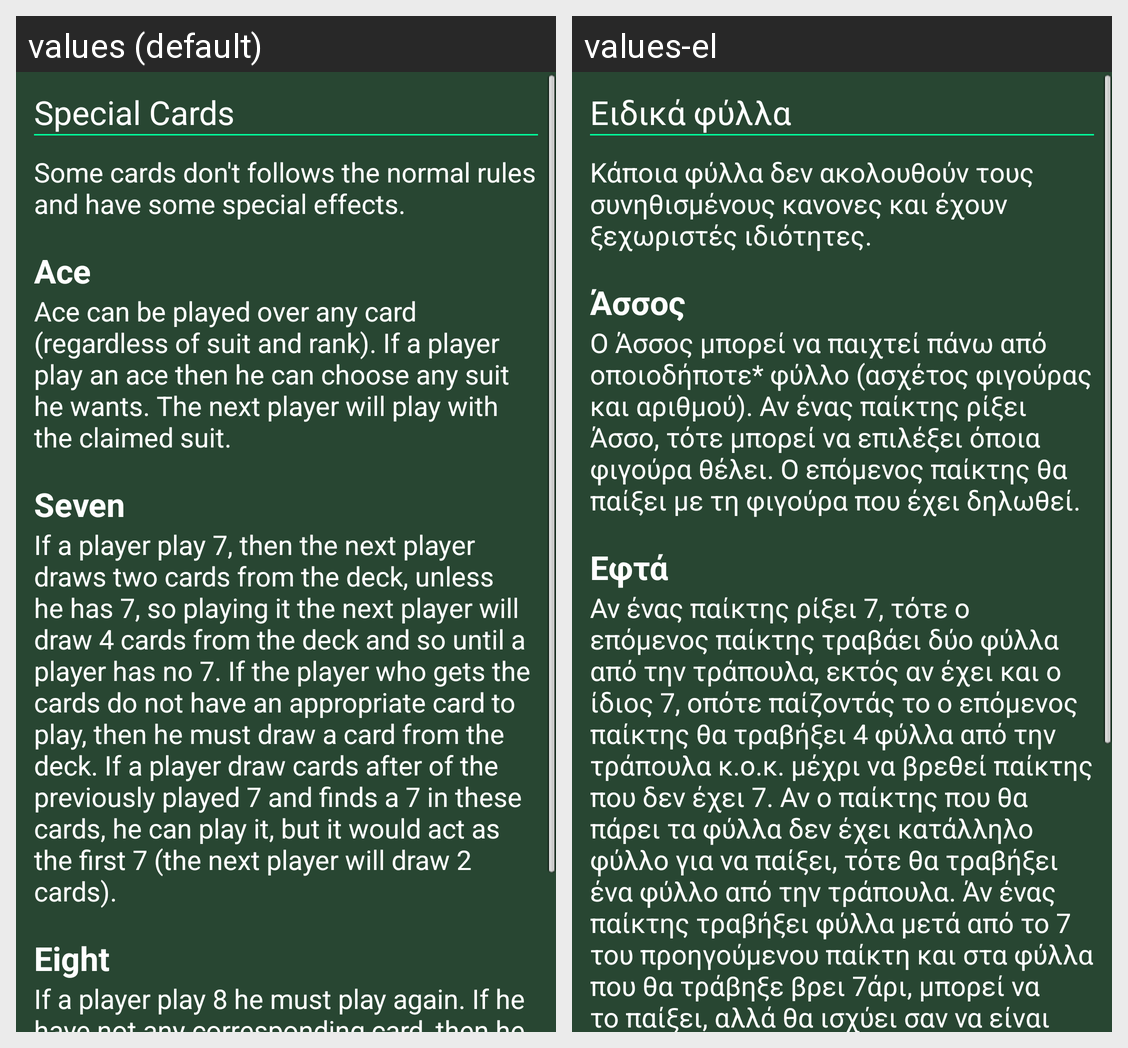

Strings drawn on this Android screen and how each of the app's shown locales translates them:
Android screen res/layout/how_page3.xml rendered under 2 locales, left to right: values (default), values-el. Device: Nexus 5 (rendered at 1080×1920; each locale shown at half size, 540×960, under a caption strip naming it); theme devn_theme.
Strings drawn on this screen, with the default value and each locale's value (text and hints the layout hard-codes, and strings that could not be matched under every locale, appear in the picture but are not listed):

how_special_card_title
  values: Special Cards
  values-el: Ειδικά φύλλα

how_special_card_content
  values: Some cards don't follows the normal rules and have some special effects.
  values-el: Κάποια φύλλα δεν ακολουθούν τους συνηθισμένους κανονες και έχουν ξεχωριστές ιδιότητες.

how_special_card_ace_title
  values: Ace
  values-el: Άσσος

how_special_card_ace_content
  values: Ace can be played over any card (regardless of suit and rank). If a player play an ace then he can choose any suit he wants. The next player will play with the claimed suit.
  values-el: Ο Άσσος μπορεί να παιχτεί πάνω από οποιοδήποτε* φύλλο (ασχέτος φιγούρας και αριθμού). Αν ένας παίκτης ρίξει Άσσο, τότε μπορεί να επιλέξει όποια φιγούρα θέλει. Ο επόμενος παίκτης θα παίξει με τη φιγούρα που έχει δηλωθεί.

how_special_card_seven_title
  values: Seven
  values-el: Εφτά

how_special_card_seven_content
  values: If a player play 7, then the next player draws two cards from the deck, unless he has 7, so playing it the next player will draw 4 cards from the deck and so until a player has no 7. If the player who gets the cards do not have an appropriate card to play, then he must draw a card from the deck. If a player draw cards after of the previously played 7 and finds a 7 in these cards, he can play it, …[clipped]
  values-el: Αν ένας παίκτης ρίξει 7, τότε ο επόμενος παίκτης τραβάει δύο φύλλα από την τράπουλα, εκτός αν έχει και ο ίδιος 7, οπότε παίζοντάς το ο επόμενος παίκτης θα τραβήξει 4 φύλλα από την τράπουλα κ.ο.κ. μέχρι να βρεθεί παίκτης που δεν έχει 7. Αν ο παίκτης που θα πάρει τα φύλλα δεν έχει κατάλληλο φύλλο για να παίξει, τότε θα τραβήξει ένα φύλλο από την τράπουλα. Άν ένας παίκτης τραβήξει φύλλα μετά από το …[clipped]
